4-way image classification set "fp2" from GitHub (KeshavRathii/Tomato-leaf-disease-detection-using-ViT); label vocabulary: tomato brown spots, tomato blight leaf, tomato healthy, tomato leaf yellow virus.

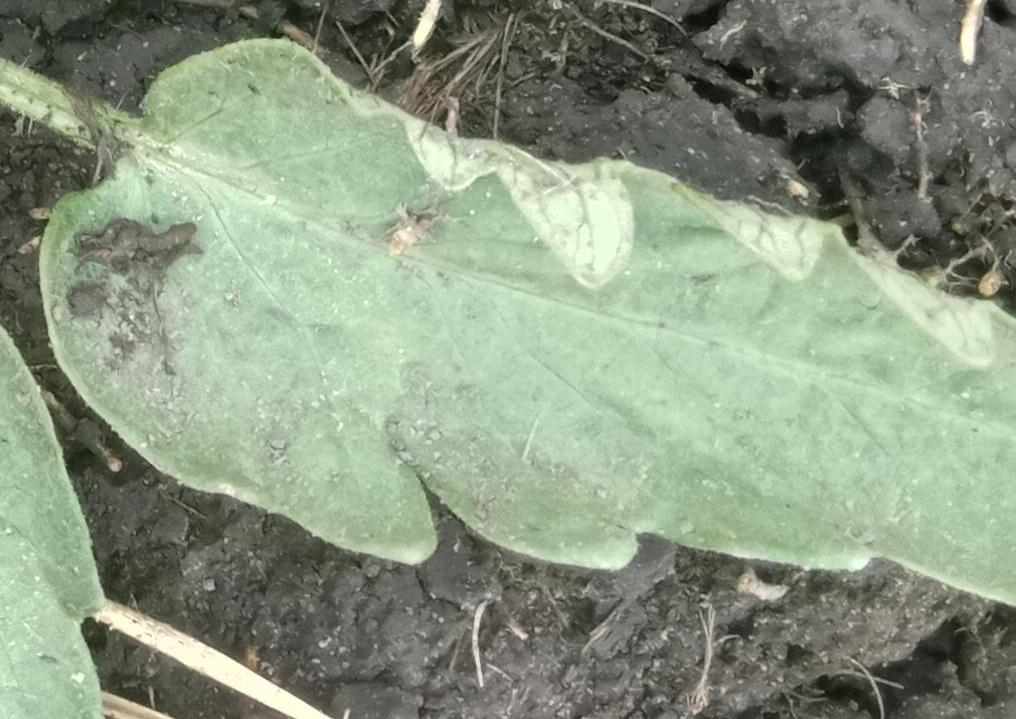
Label: tomato blight leaf

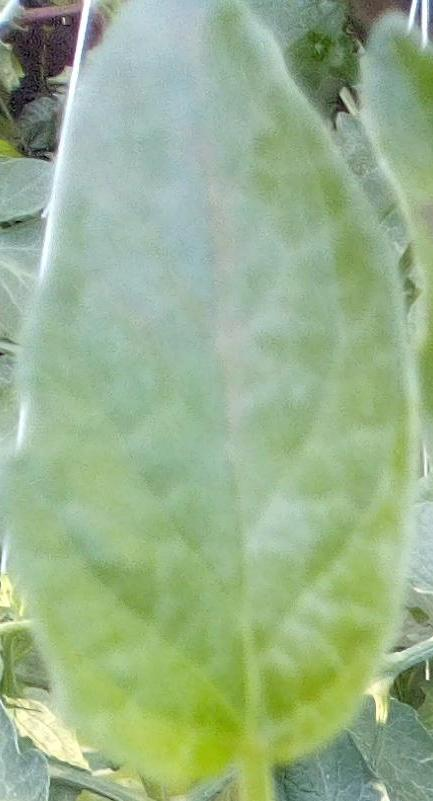
Label: tomato healthy

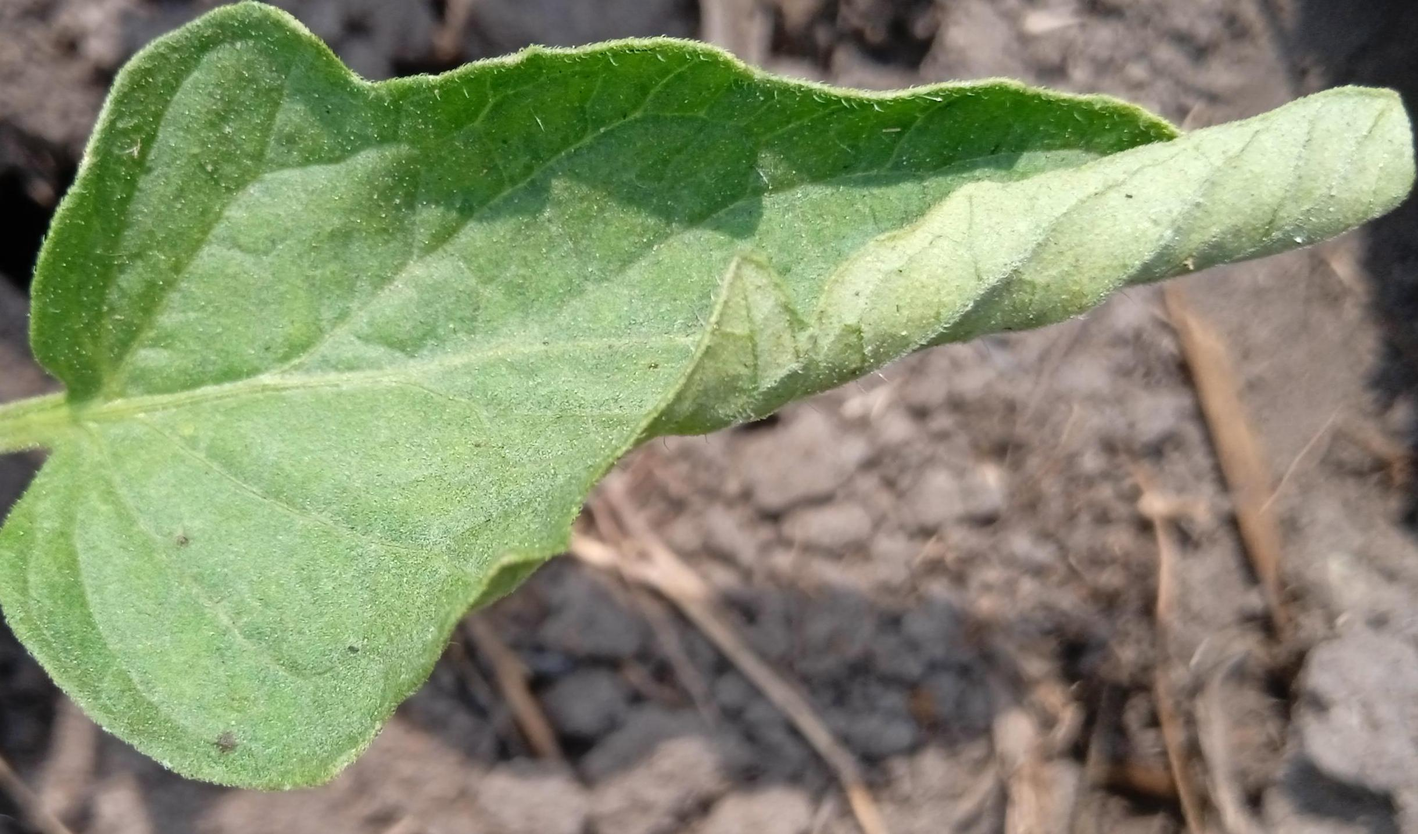
Label: tomato leaf yellow virus

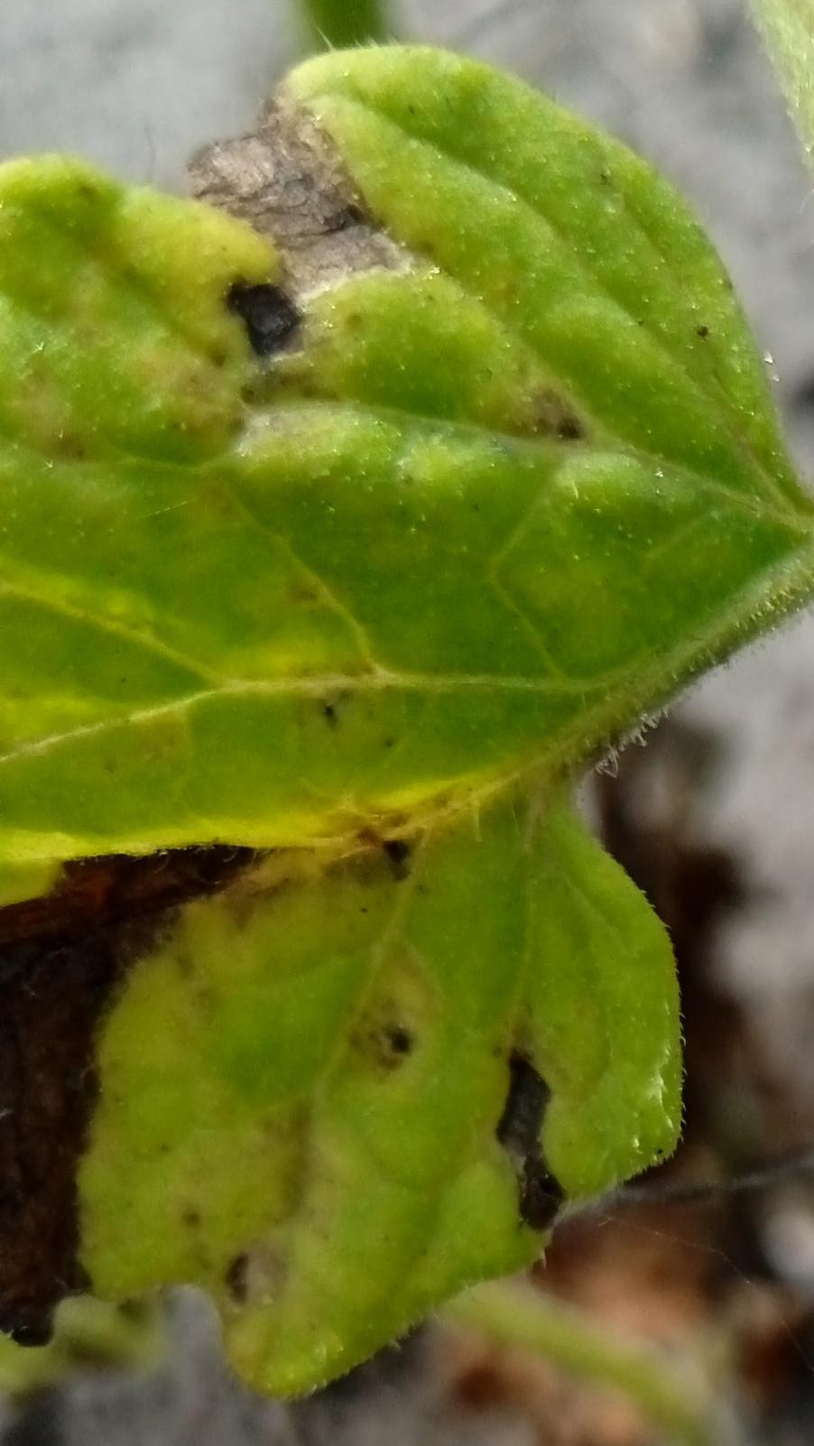
Label: tomato brown spots

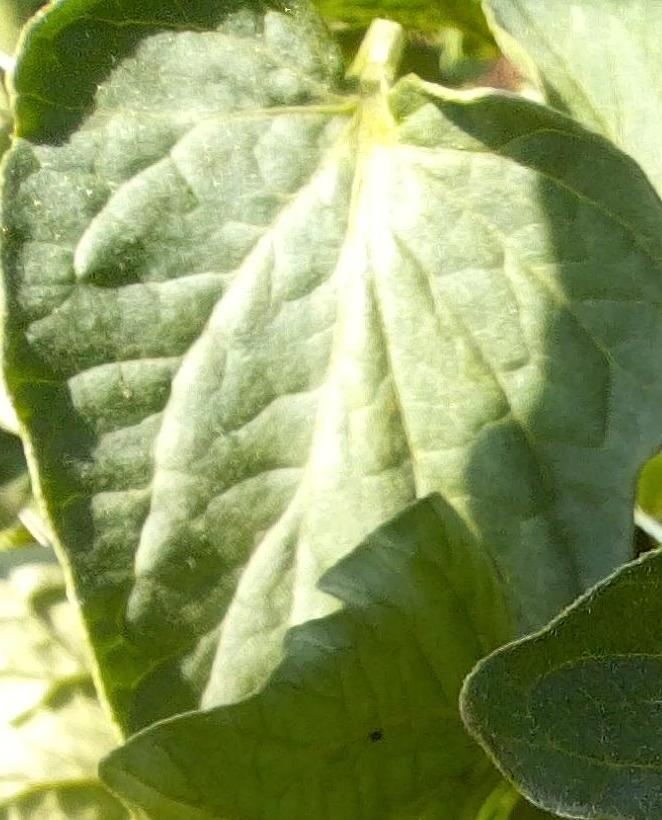
Label: tomato healthy

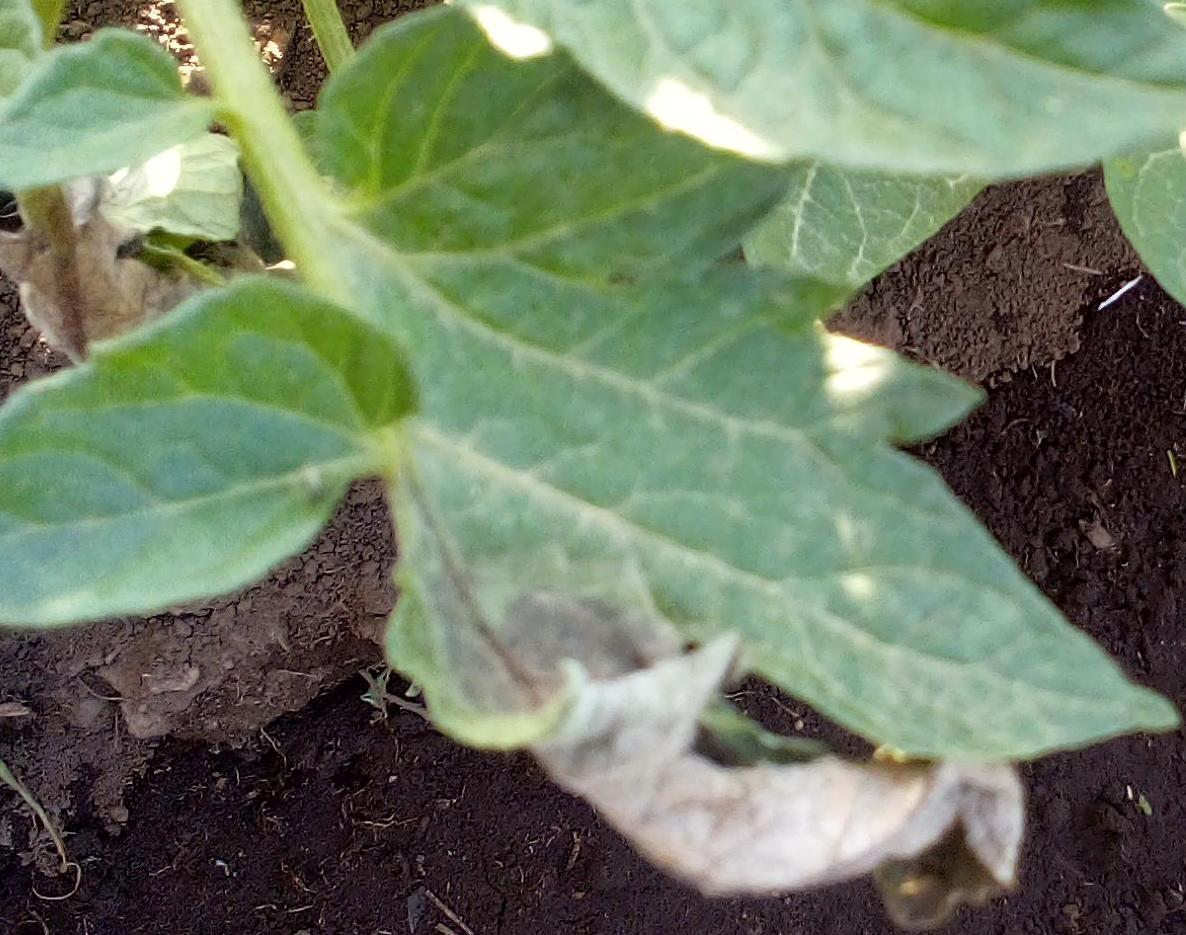
Label: tomato blight leaf
